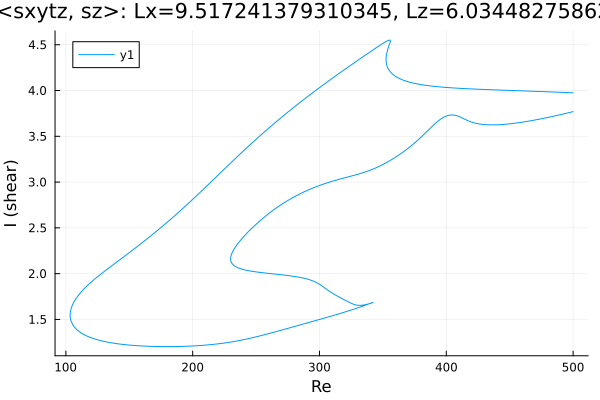

The table this chart was drawn from, first rows:
Re, shear
500.0, 3.77
498.9, 3.766
497.5, 3.761
496, 3.756
494.6, 3.751
493.2, 3.747
491.8, 3.742
490.4, 3.738
489, 3.733
487.6, 3.729
486.1, 3.724
484.7, 3.72
483.3, 3.716
481.9, 3.711
480.5, 3.707
479.1, 3.703
477.7, 3.699
476.2, 3.695
474.8, 3.691
473.4, 3.687
472, 3.684
470.6, 3.68
469.2, 3.676
467.8, 3.673
466.3, 3.669
464.9, 3.666
463.5, 3.662
462.1, 3.659
460.7, 3.656
459.3, 3.653
457.9, 3.65
456.4, 3.647
455, 3.645
453.6, 3.642
452.2, 3.64
450.8, 3.637
449.4, 3.635
448, 3.633
446.5, 3.632
445.1, 3.63
443.7, 3.629
442.3, 3.627
440.9, 3.626
439.5, 3.626
438.1, 3.625
436.6, 3.625
435.2, 3.625
433.8, 3.625
432.4, 3.626
431, 3.627
429.6, 3.629
428.2, 3.631
426.7, 3.634
425.3, 3.637
423.9, 3.641
422.5, 3.645
421.1, 3.65
419.7, 3.657
418.3, 3.664
416.8, 3.672
... 920 more rows
